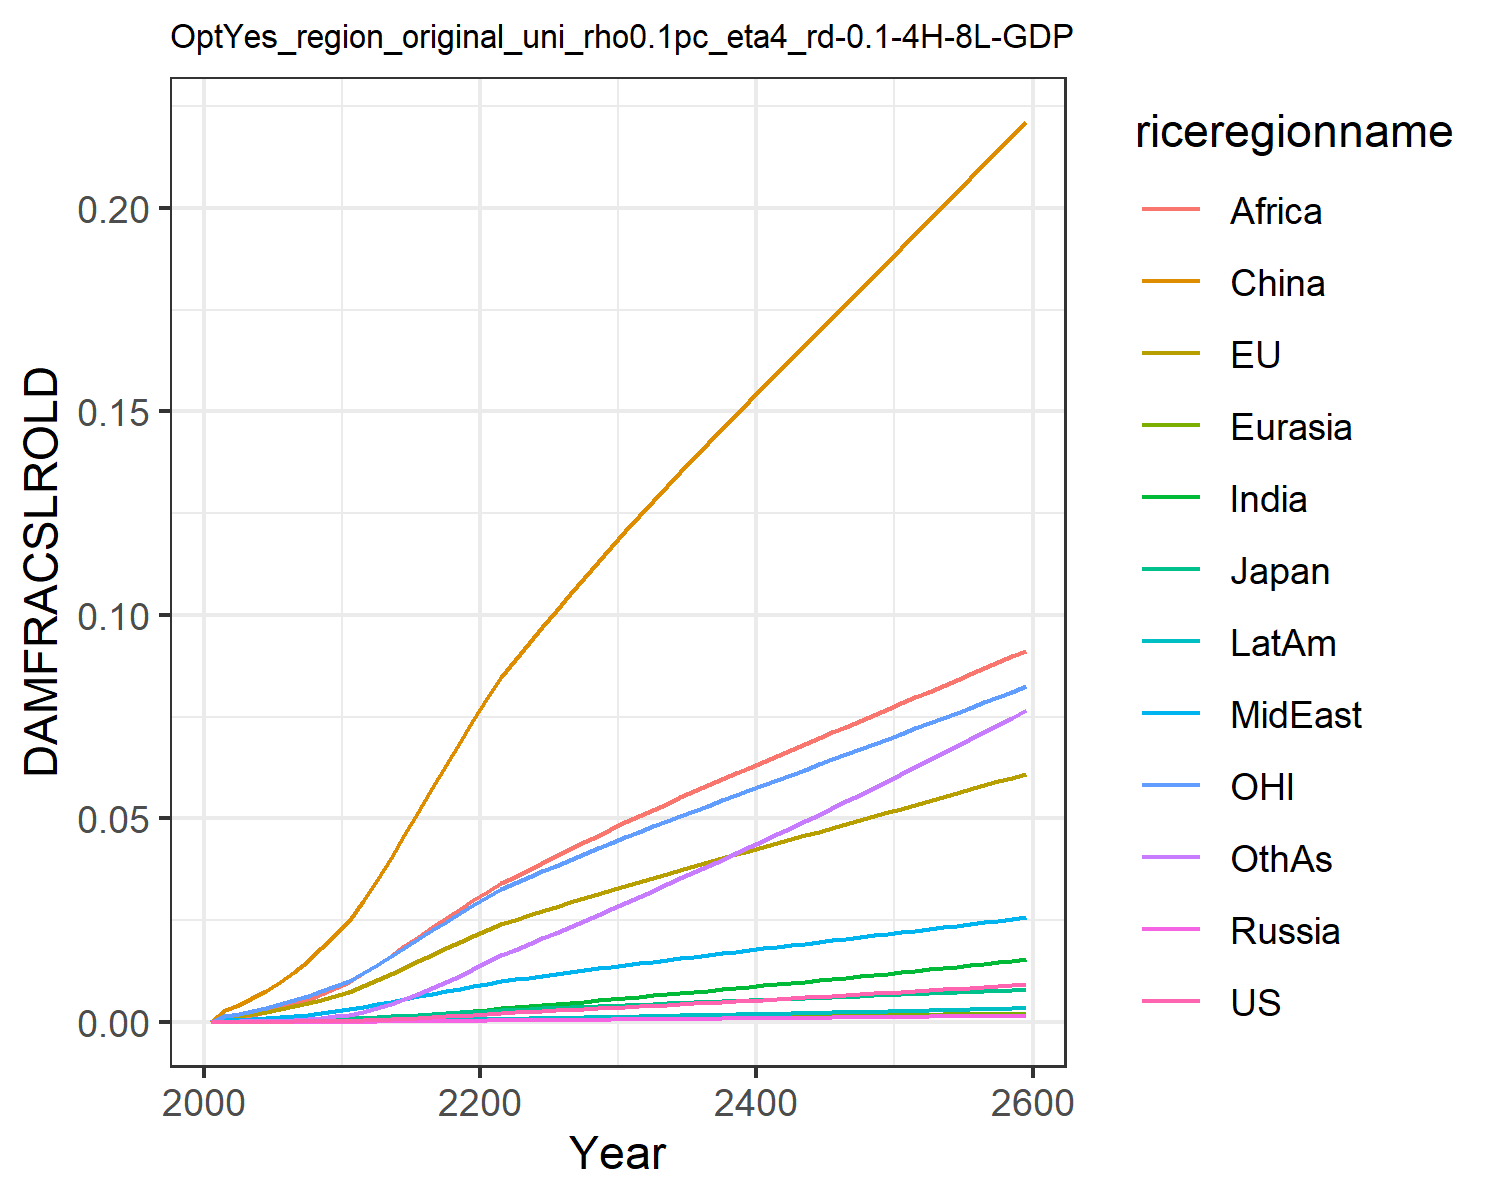

Values plotted in this chart, from the file beside it:
0.0, 0.0, 0.0, 0.0, 0.0, 0.0, 0.0, 0.0, 0.0, 0.0, 0.0, 0.0
7.568837115610997e-6, 0.0011, 0.0001307, 1.2562195666911276e-6, 2.7019116353731195e-5, 0.002852, 7.549228965252303e-6, 0.0003362, 0.0008541, 2.0997906191848384e-6, 0.0015, 3.669270656486269e-5
1.1375371723439099e-5, 0.001383, 0.0001609, 1.9006729286024464e-6, 3.461756363404133e-5, 0.004144, 1.247800588987628e-5, 0.0004531, 0.001189, 3.311117221290615e-6, 0.001912, 5.817517065989276e-5
1.9508522490658764e-5, 0.001861, 0.0002133, 3.215589692581201e-6, 4.778650142726435e-5, 0.00573, 2.259572849220202e-5, 0.0006378, 0.001741, 5.845758579785999e-6, 0.002583, 0.0001061
3.162635007316076e-5, 0.002423, 0.0002734, 5.142766186695967e-6, 6.352937293045996e-5, 0.007606, 3.833019862242116e-5, 0.0008625, 0.002441, 9.710856810818802e-6, 0.00337, 0.0001816
4.8954275882991805e-5, 0.003071, 0.0003395, 7.875026082064997e-6, 8.203204184417076e-5, 0.00978, 6.167556391179943e-5, 0.001129, 0.003307, 1.531888496896186e-5, 0.004269, 0.0002947
7.262843489335502e-5, 0.003796, 0.0004166, 1.1601054949435028e-5, 0.0001032, 0.01224, 9.436050661252889e-5, 0.001433, 0.004309, 2.3057680388719154e-5, 0.005266, 0.0004542
0.0001038, 0.004594, 0.0005041, 1.6487256677012456e-5, 0.000127, 0.01499, 0.0001383, 0.001773, 0.005443, 3.3363638164865494e-5, 0.006356, 0.00067
0.0001435, 0.005461, 0.0005994, 2.265822248008675e-5, 0.0001532, 0.01802, 0.0001956, 0.002154, 0.006734, 4.664596110494639e-5, 0.007536, 0.0009536
0.0001926, 0.006387, 0.0007016, 3.020512020892748e-5, 0.0001815, 0.02127, 0.0002679, 0.002573, 0.008177, 6.321490532523482e-5, 0.008793, 0.001314
0.0002518, 0.007362, 0.0008096, 3.917237044782128e-5, 0.0002116, 0.02472, 0.0003562, 0.003027, 0.009762, 8.328944713877973e-5, 0.01011, 0.001757
0.0003483, 0.008753, 0.0009682, 5.413119316930417e-5, 0.0002544, 0.02962, 0.0005004, 0.003637, 0.01187, 0.0001161, 0.012, 0.002478
0.00046, 0.0102, 0.001137, 7.195922863018159e-5, 0.0002994, 0.03481, 0.0006706, 0.004242, 0.01398, 0.0001544, 0.01397, 0.003327
0.0005935, 0.01174, 0.00132, 9.333677074186314e-5, 0.0003477, 0.04024, 0.0008743, 0.004887, 0.01621, 0.0002004, 0.01606, 0.004337
0.0007458, 0.01332, 0.00151, 0.0001179, 0.0003977, 0.04588, 0.00111, 0.005547, 0.01851, 0.0002531, 0.01821, 0.005506
0.0009143, 0.01492, 0.001705, 0.0001452, 0.0004487, 0.05163, 0.001373, 0.006211, 0.02085, 0.0003117, 0.02037, 0.006818
0.001096, 0.0165, 0.0019, 0.0001749, 0.0004997, 0.05738, 0.001659, 0.006867, 0.02317, 0.0003749, 0.02251, 0.008241
0.001287, 0.01806, 0.002094, 0.0002063, 0.0005502, 0.06307, 0.001962, 0.00751, 0.02546, 0.0004416, 0.02462, 0.009755
0.001485, 0.01958, 0.002287, 0.000239, 0.0005999, 0.06866, 0.002278, 0.008137, 0.02769, 0.0005111, 0.02668, 0.01134
0.001689, 0.02106, 0.002476, 0.0002728, 0.0006485, 0.07412, 0.002604, 0.008744, 0.02985, 0.0005824, 0.02869, 0.01297
0.001897, 0.02251, 0.002662, 0.0003074, 0.000696, 0.07945, 0.002937, 0.009332, 0.03194, 0.0006551, 0.03064, 0.01463
0.002108, 0.02392, 0.002845, 0.0003426, 0.0007426, 0.08469, 0.003279, 0.009914, 0.034, 0.0007296, 0.03255, 0.01635
0.00227, 0.02503, 0.002987, 0.0003697, 0.0007799, 0.08884, 0.003551, 0.01038, 0.03566, 0.0007881, 0.03403, 0.01771
0.002432, 0.02612, 0.003129, 0.0003971, 0.0008167, 0.09295, 0.003828, 0.01084, 0.03737, 0.0008476, 0.03549, 0.0191
0.002596, 0.02719, 0.003269, 0.0004248, 0.000853, 0.09702, 0.004109, 0.0113, 0.03907, 0.0009079, 0.03694, 0.0205
0.002762, 0.02825, 0.003408, 0.0004527, 0.0008889, 0.101, 0.004393, 0.01175, 0.04076, 0.0009688, 0.03836, 0.02192
0.002929, 0.02931, 0.003546, 0.0004809, 0.0009245, 0.105, 0.00468, 0.0122, 0.04243, 0.00103, 0.03978, 0.02336
0.003097, 0.03035, 0.003684, 0.0005095, 0.0009597, 0.109, 0.004971, 0.01264, 0.04409, 0.001093, 0.04118, 0.02482
0.003268, 0.03139, 0.003822, 0.0005382, 0.0009946, 0.1129, 0.005264, 0.01308, 0.04573, 0.001156, 0.04258, 0.02628
0.00344, 0.03242, 0.003959, 0.0005673, 0.001029, 0.1167, 0.00556, 0.01352, 0.04736, 0.001219, 0.04396, 0.02777
0.003613, 0.03345, 0.004096, 0.0005967, 0.001064, 0.1206, 0.005859, 0.01395, 0.04898, 0.001284, 0.04534, 0.02926
0.003787, 0.03445, 0.00423, 0.0006261, 0.001097, 0.1243, 0.006158, 0.01438, 0.05055, 0.001348, 0.04668, 0.03076
0.003961, 0.03543, 0.004362, 0.0006553, 0.00113, 0.128, 0.006456, 0.01479, 0.05209, 0.001412, 0.04799, 0.03225
0.004135, 0.03639, 0.004492, 0.0006847, 0.001162, 0.1316, 0.006756, 0.01521, 0.05361, 0.001476, 0.04929, 0.03374
0.004311, 0.03735, 0.004623, 0.0007143, 0.001194, 0.1351, 0.007057, 0.01561, 0.05511, 0.001541, 0.05057, 0.03525
0.004489, 0.0383, 0.004752, 0.0007442, 0.001226, 0.1386, 0.00736, 0.01602, 0.0566, 0.001606, 0.05185, 0.03676
0.004667, 0.03924, 0.004882, 0.0007742, 0.001258, 0.1421, 0.007666, 0.01642, 0.05808, 0.001671, 0.05313, 0.03829
0.004848, 0.04019, 0.005012, 0.0008046, 0.001289, 0.1456, 0.007974, 0.01682, 0.05955, 0.001737, 0.05439, 0.03982
0.00503, 0.04113, 0.005141, 0.0008351, 0.00132, 0.1491, 0.008284, 0.01722, 0.06101, 0.001804, 0.05566, 0.04137
0.005213, 0.04206, 0.005271, 0.000866, 0.001351, 0.1525, 0.008596, 0.01762, 0.06247, 0.001871, 0.05692, 0.04293
0.005398, 0.043, 0.005401, 0.0008971, 0.001383, 0.156, 0.008911, 0.01802, 0.06392, 0.001939, 0.05818, 0.0445
0.005585, 0.04394, 0.005531, 0.0009284, 0.001414, 0.1594, 0.009228, 0.01842, 0.06536, 0.002007, 0.05945, 0.04608
0.005774, 0.04487, 0.005662, 0.00096, 0.001445, 0.1628, 0.009548, 0.01882, 0.0668, 0.002076, 0.06071, 0.04767
0.005964, 0.04581, 0.005793, 0.0009919, 0.001476, 0.1662, 0.009869, 0.01922, 0.06824, 0.002145, 0.06197, 0.04928
0.006156, 0.04675, 0.005924, 0.001024, 0.001506, 0.1697, 0.01019, 0.01961, 0.06967, 0.002215, 0.06323, 0.05089
0.006349, 0.04768, 0.006055, 0.001056, 0.001537, 0.1731, 0.01052, 0.02001, 0.0711, 0.002285, 0.06449, 0.05252
0.006544, 0.04862, 0.006187, 0.001089, 0.001568, 0.1765, 0.01085, 0.02041, 0.07253, 0.002356, 0.06575, 0.05416
0.006741, 0.04956, 0.00632, 0.001122, 0.001599, 0.1799, 0.01118, 0.02081, 0.07396, 0.002428, 0.06702, 0.05581
0.006939, 0.0505, 0.006452, 0.001155, 0.00163, 0.1833, 0.01152, 0.0212, 0.07539, 0.0025, 0.06828, 0.05747
0.007139, 0.05144, 0.006586, 0.001189, 0.001661, 0.1867, 0.01185, 0.0216, 0.07682, 0.002573, 0.06955, 0.05914
0.007341, 0.05238, 0.006719, 0.001223, 0.001692, 0.1901, 0.01219, 0.022, 0.07825, 0.002646, 0.07082, 0.06083
0.007544, 0.05332, 0.006854, 0.001257, 0.001723, 0.1935, 0.01253, 0.0224, 0.07968, 0.00272, 0.07209, 0.06252
0.007749, 0.05427, 0.006988, 0.001291, 0.001754, 0.197, 0.01288, 0.0228, 0.08112, 0.002794, 0.07337, 0.06423
0.007955, 0.05522, 0.007124, 0.001325, 0.001785, 0.2004, 0.01322, 0.0232, 0.08255, 0.002869, 0.07465, 0.06595
0.008163, 0.05617, 0.007259, 0.00136, 0.001816, 0.2038, 0.01357, 0.02361, 0.08399, 0.002945, 0.07593, 0.06768
0.008373, 0.05712, 0.007396, 0.001395, 0.001848, 0.2073, 0.01392, 0.02401, 0.08543, 0.003021, 0.07722, 0.06943
0.008584, 0.05808, 0.007533, 0.00143, 0.001879, 0.2107, 0.01428, 0.02442, 0.08687, 0.003097, 0.0785, 0.07118
0.008797, 0.05904, 0.00767, 0.001466, 0.00191, 0.2142, 0.01463, 0.02482, 0.08831, 0.003175, 0.0798, 0.07295
0.009011, 0.06, 0.007809, 0.001502, 0.001942, 0.2176, 0.01499, 0.02523, 0.08976, 0.003252, 0.08109, 0.07473
0.009227, 0.06097, 0.007947, 0.001538, 0.001973, 0.2211, 0.01535, 0.02564, 0.09121, 0.003331, 0.0824, 0.07652
